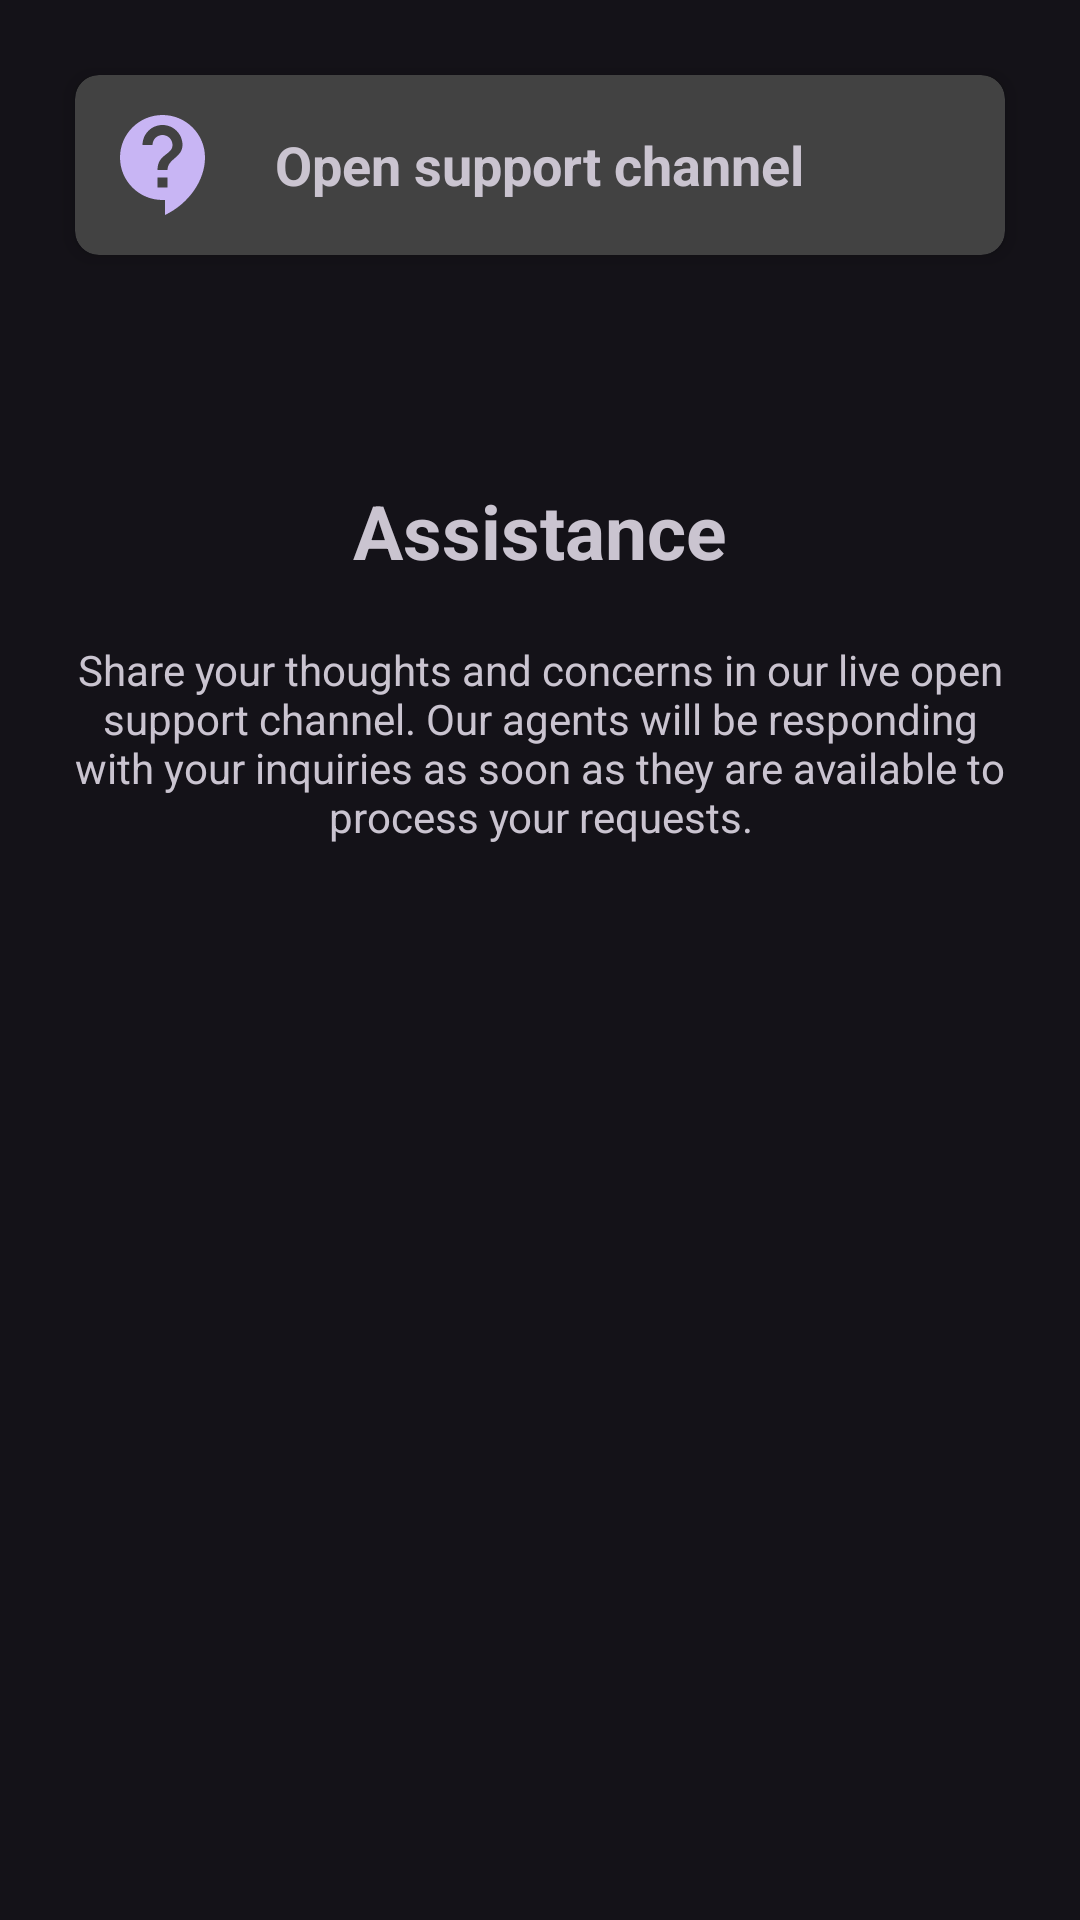

Produce the Android XML layout that renders to this screen, including the resource entries it uses.
<!-- AndroidManifest.xml: application theme Theme.Material3.Dark -->
<!-- res/layout/fragment_chat.xml -->
<?xml version="1.0" encoding="utf-8"?>
<androidx.constraintlayout.widget.ConstraintLayout xmlns:android="http://schemas.android.com/apk/res/android"
    android:layout_width="match_parent"
    android:layout_height="match_parent"
    android:padding="15dp"
    xmlns:app="http://schemas.android.com/apk/res-auto"
    >
    <androidx.cardview.widget.CardView
        android:id="@+id/card_lock"
        app:layout_constraintTop_toTopOf="parent"
        app:contentPadding="10dp"
        app:cardCornerRadius="8dp"
        app:cardElevation="4dp"
        android:layout_margin="10dp"
        android:layout_width="match_parent"
        android:layout_height="wrap_content">


        <ImageView
            android:src="@drawable/support"
            android:layout_width="40dp"
            android:layout_height="40dp"
            android:layout_gravity="left"/>

        <LinearLayout
            android:layout_gravity="center"
            android:layout_width="wrap_content"
            android:layout_height="wrap_content"
            android:orientation="vertical">

            <TextView
                android:id="@+id/open_support"
                android:layout_width="wrap_content"
                android:layout_height="wrap_content"
                android:textSize="18sp"
                android:textStyle="bold"
                android:text="@string/open_support_channel"/>


        </LinearLayout>

    </androidx.cardview.widget.CardView>


    <TextView
        android:id="@+id/title_text"
        android:layout_width="wrap_content"
        android:layout_height="wrap_content"
        android:layout_marginTop="75dp"
        android:textSize="25sp"
        android:textStyle="bold"
        app:layout_constraintEnd_toEndOf="parent"
        app:layout_constraintStart_toStartOf="parent"
        android:text="@string/assistance"
        app:layout_constraintTop_toBottomOf="@id/card_lock"
        />

    <TextView
        android:id="@+id/text_describing_help"
        android:layout_width="wrap_content"
        android:layout_height="wrap_content"
        android:textAlignment="center"
        app:layout_constraintStart_toStartOf="parent"
        android:layout_marginTop="20dp"
        app:layout_constraintEnd_toEndOf="parent"
        app:layout_constraintTop_toBottomOf="@id/title_text"
        android:text="@string/support_text"/>

    <ImageView
        android:layout_width="80dp"
        android:layout_height="80dp"
        app:layout_constraintTop_toBottomOf="@id/text_describing_help"
        app:layout_constraintStart_toStartOf="parent"
        app:layout_constraintEnd_toEndOf="parent"
        android:layout_marginTop="80dp"
        android:src="@drawable/baseline_connect_without_contact_24"/>


</androidx.constraintlayout.widget.ConstraintLayout>
<!-- resources referenced by this layout -->
<resources>
  <!-- drawable support (drawable) -->
  <vector xmlns:android="http://schemas.android.com/apk/res/android" android:autoMirrored="true" android:height="24dp" android:tint="#C8B5F4" android:viewportHeight="24" android:viewportWidth="24" android:width="24dp">
        
      <path android:fillColor="@android:color/white" android:pathData="M11.5,2C6.81,2 3,5.81 3,10.5S6.81,19 11.5,19h0.5v3c4.86,-2.34 8,-7 8,-11.5C20,5.81 16.19,2 11.5,2zM12.5,16.5h-2v-2h2v2zM12.5,13h-2c0,-3.25 3,-3 3,-5 0,-1.1 -0.9,-2 -2,-2s-2,0.9 -2,2h-2c0,-2.21 1.79,-4 4,-4s4,1.79 4,4c0,2.5 -3,2.75 -3,5z"/>
      
  </vector>
  <string name="assistance">Assistance</string>
  <string name="open_support_channel">Open support channel</string>
  <string name="support_text">Share your thoughts and concerns in our live open support channel. Our agents will be responding with your inquiries as soon as they are available to process your requests.</string>
</resources>
